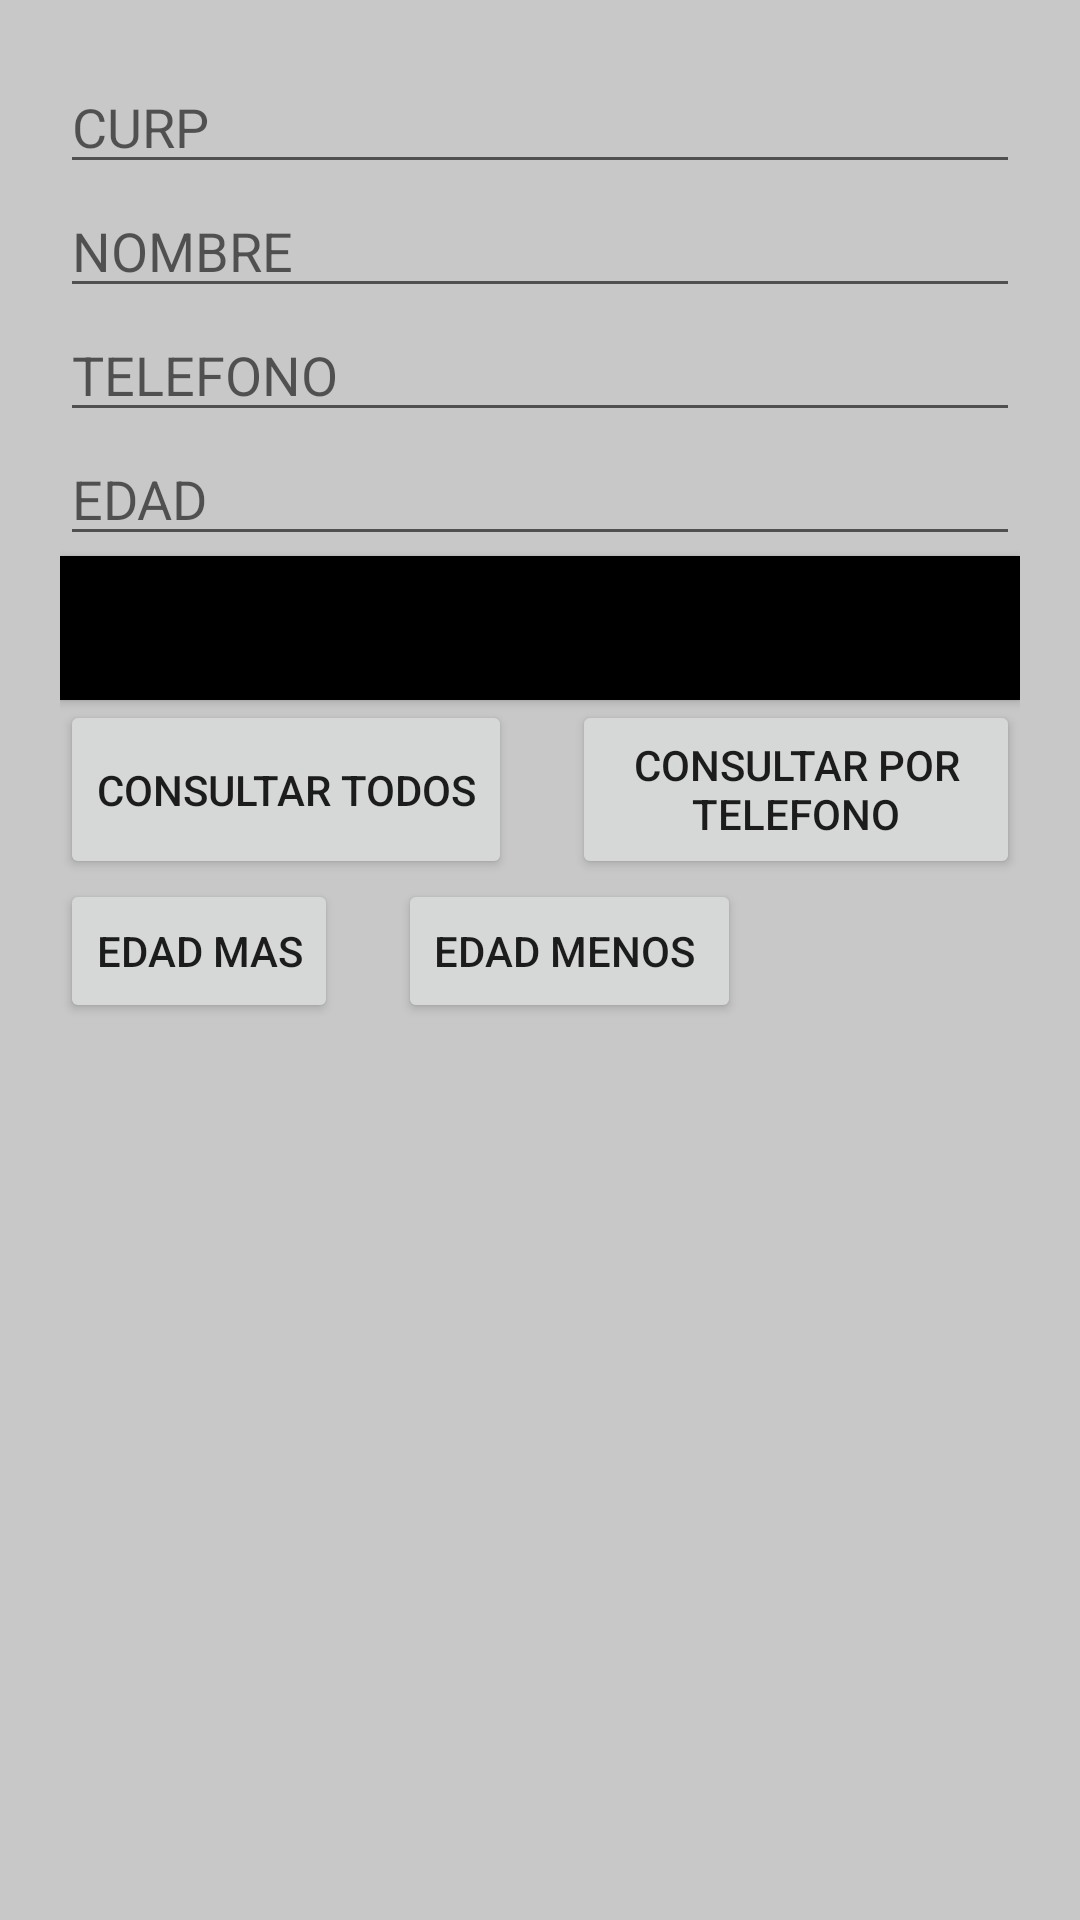

Layout XML and referenced resources for this Android screen:
<!-- AndroidManifest.xml: application theme Theme.U3P2_PABLO_TELLO_ORTEGA -->
<!-- res/layout/fragment_gallery.xml -->
<LinearLayout xmlns:android="http://schemas.android.com/apk/res/android"
    xmlns:app="http://schemas.android.com/apk/res-auto"
    xmlns:tools="http://schemas.android.com/tools"
    android:layout_width="match_parent"
    android:orientation="vertical"
    android:padding="20dp"
    android:layout_height="match_parent"
    android:background="@color/cardview_shadow_start_color"
    tools:context=".ui.gallery.GalleryFragment">

    <EditText
        android:layout_width="match_parent"
        android:layout_height="wrap_content"
        android:hint="CURP"
        android:id="@+id/curp"
        />
    <EditText
        android:layout_width="match_parent"
        android:layout_height="wrap_content"
        android:hint="NOMBRE"
        android:id="@+id/nombre"
        />
    <EditText
        android:layout_width="match_parent"
        android:layout_height="wrap_content"
        android:hint="TELEFONO"
        android:inputType="number"
        android:id="@+id/tel"
        />
    <EditText
        android:layout_width="match_parent"
        android:layout_height="wrap_content"
        android:hint="EDAD"
        android:inputType="number"
        android:id="@+id/edad"
        />

    <Button
        android:layout_width="match_parent"
        android:layout_height="wrap_content"
        android:text="INSERTAR"
        android:background="@color/black"
        android:id="@+id/btnInser"
        />

    <LinearLayout
        android:layout_width="wrap_content"
        android:layout_height="wrap_content"
        android:orientation="horizontal"
        >

        <Button
            android:layout_width="wrap_content"
            android:layout_height="match_parent"
            android:text="consultar todos"
            android:id="@+id/btnAll"/>

        <Button
            android:layout_width="wrap_content"
            android:layout_height="match_parent"
            android:text="consultar por Telefono"
            android:layout_marginLeft="20dp"
            android:id="@+id/btnCel"/>



    </LinearLayout>

    <LinearLayout
        android:layout_width="wrap_content"
        android:layout_height="wrap_content"
        android:orientation="horizontal"
        >

        <Button
            android:layout_width="wrap_content"
            android:layout_height="match_parent"
            android:text="EDAD MAS"
            android:id="@+id/btnMayor"/>

        <Button
            android:layout_width="wrap_content"
            android:layout_height="match_parent"
            android:layout_marginLeft="20dp"
            android:text="EDAD MENOS "
            android:id="@+id/btnMenor"/>
    </LinearLayout>



    <ListView
        android:layout_width="match_parent"
        android:layout_height="wrap_content"
        android:id="@+id/lista"
        />
</LinearLayout>
<!-- resources referenced by this layout -->
<resources>
  <style name="Theme.U3P2_PABLO_TELLO_ORTEGA" parent="Theme.MaterialComponents.DayNight.DarkActionBar">
          
          <item name="colorPrimary">@color/purple_500</item>
          <item name="colorPrimaryVariant">@color/purple_700</item>
          <item name="colorOnPrimary">@color/white</item>
          
          <item name="colorSecondary">@color/teal_200</item>
          <item name="colorSecondaryVariant">@color/teal_700</item>
          <item name="colorOnSecondary">@color/black</item>
          
          <item name="android:statusBarColor" tools:targetApi="l">?attr/colorPrimaryVariant</item>
          
      </style>
  <!-- not gathered from this repository: default colours our renderer supplied (Android Studio template values) -->
  <color name="purple_500">#FF6200EE</color>
  <color name="purple_700">#FF3700B3</color>
  <color name="teal_200">#FF03DAC5</color>
  <color name="teal_700">#FF018786</color>
  <color name="black">#FF000000</color>
  <color name="white">#FFFFFFFF</color>
</resources>
